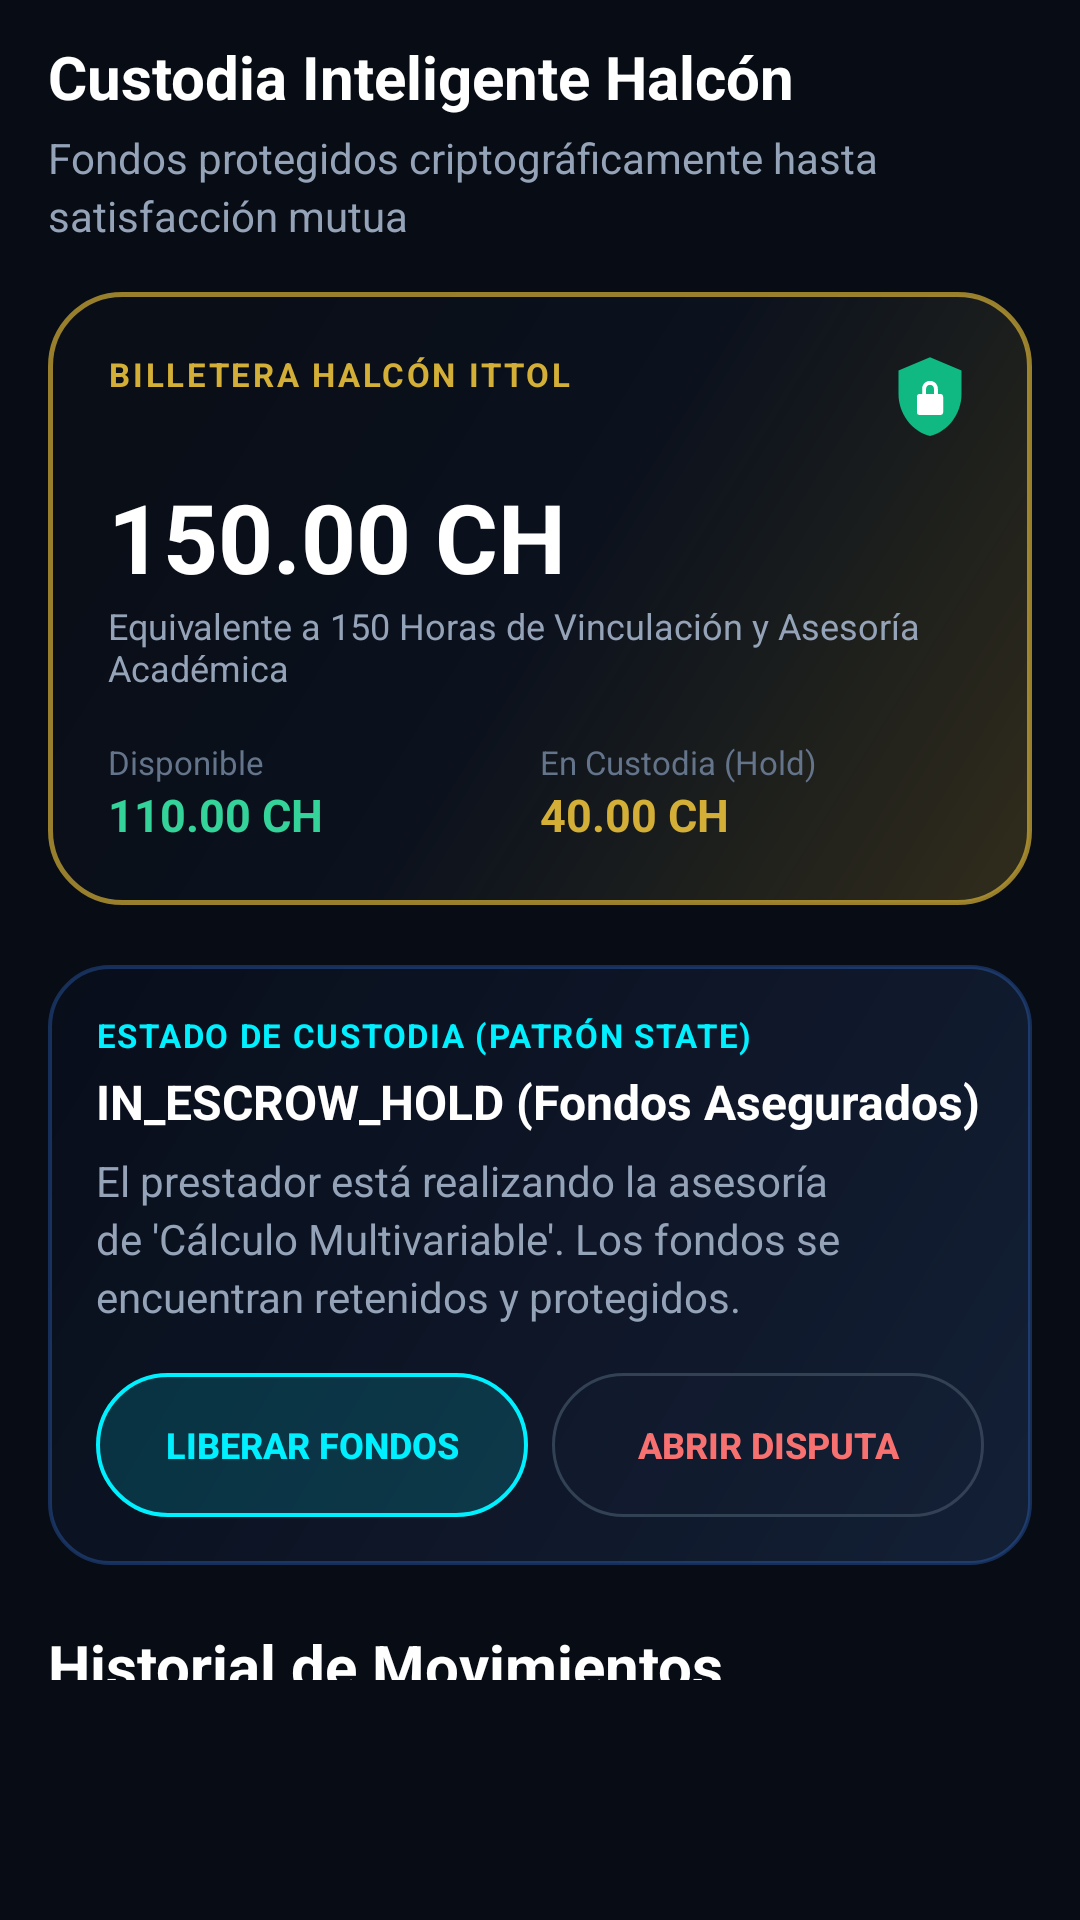

Produce the Android XML layout that renders to this screen, including the resource entries it uses.
<!-- AndroidManifest.xml: application theme Theme.NexusTec -->
<!-- res/layout/fragment_escrow.xml -->
<?xml version="1.0" encoding="utf-8"?>
<ScrollView xmlns:android="http://schemas.android.com/apk/res/android"
    android:layout_width="match_parent"
    android:layout_height="match_parent"
    android:fillViewport="true"
    android:background="@color/canvas_dark_obsidian"
    android:paddingStart="@dimen/spacing_lg"
    android:paddingEnd="@dimen/spacing_lg"
    android:paddingTop="@dimen/spacing_md"
    android:paddingBottom="80dp">

    <LinearLayout
        android:layout_width="match_parent"
        android:layout_height="wrap_content"
        android:orientation="vertical">

        
        <TextView
            android:layout_width="wrap_content"
            android:layout_height="wrap_content"
            android:text="@string/escrow_title"
            android:style="@style/Typography.HeadlineMedium" />

        <TextView
            android:layout_width="wrap_content"
            android:layout_height="wrap_content"
            android:layout_marginTop="4dp"
            android:text="@string/escrow_vault_subtitle"
            android:style="@style/Typography.BodySubtle" />

        
        
        
        <LinearLayout
            android:id="@+id/card_wallet_gold"
            android:layout_width="match_parent"
            android:layout_height="wrap_content"
            android:layout_marginTop="@dimen/spacing_lg"
            android:background="@drawable/bg_card_glass_gold"
            android:orientation="vertical"
            android:padding="@dimen/spacing_xl"
            android:elevation="@dimen/elevation_card_hover">

            <RelativeLayout
                android:layout_width="match_parent"
                android:layout_height="wrap_content">

                <TextView
                    android:layout_width="wrap_content"
                    android:layout_height="wrap_content"
                    android:text="BILLETERA HALCÓN ITTOL"
                    android:textSize="11sp"
                    android:textColor="@color/tecnm_gold_accent"
                    android:textStyle="bold"
                    android:letterSpacing="0.08" />

                <ImageView
                    android:layout_width="28dp"
                    android:layout_height="28dp"
                    android:layout_alignParentEnd="true"
                    android:src="@drawable/ic_shield_secure"
                    android:contentDescription="Custodia Segura" />
            </RelativeLayout>

            
            <TextView
                android:id="@+id/tv_wallet_balance_large"
                android:layout_width="wrap_content"
                android:layout_height="wrap_content"
                android:layout_marginTop="@dimen/spacing_md"
                android:text="150.00 CH"
                android:textSize="32sp"
                android:textColor="@color/text_primary"
                android:textStyle="bold" />

            <TextView
                android:layout_width="wrap_content"
                android:layout_height="wrap_content"
                android:text="Equivalente a 150 Horas de Vinculación y Asesoría Académica"
                android:textSize="12sp"
                android:textColor="@color/text_secondary" />

            
            <LinearLayout
                android:layout_width="match_parent"
                android:layout_height="wrap_content"
                android:layout_marginTop="@dimen/spacing_lg"
                android:orientation="horizontal">

                <LinearLayout
                    android:layout_width="0dp"
                    android:layout_height="wrap_content"
                    android:layout_weight="1"
                    android:orientation="vertical">

                    <TextView
                        android:layout_width="wrap_content"
                        android:layout_height="wrap_content"
                        android:text="Disponible"
                        android:textSize="11sp"
                        android:textColor="@color/text_tertiary" />

                    <TextView
                        android:id="@+id/tv_balance_available"
                        android:layout_width="wrap_content"
                        android:layout_height="wrap_content"
                        android:text="110.00 CH"
                        android:textSize="15sp"
                        android:textColor="@color/escrow_emerald_glow"
                        android:textStyle="bold" />
                </LinearLayout>

                <LinearLayout
                    android:layout_width="0dp"
                    android:layout_height="wrap_content"
                    android:layout_weight="1"
                    android:orientation="vertical">

                    <TextView
                        android:layout_width="wrap_content"
                        android:layout_height="wrap_content"
                        android:text="En Custodia (Hold)"
                        android:textSize="11sp"
                        android:textColor="@color/text_tertiary" />

                    <TextView
                        android:id="@+id/tv_balance_in_hold"
                        android:layout_width="wrap_content"
                        android:layout_height="wrap_content"
                        android:text="40.00 CH"
                        android:textSize="15sp"
                        android:textColor="@color/tecnm_gold_accent"
                        android:textStyle="bold" />
                </LinearLayout>
            </LinearLayout>
        </LinearLayout>

        
        
        
        <LinearLayout
            android:layout_width="match_parent"
            android:layout_height="wrap_content"
            android:layout_marginTop="@dimen/spacing_xl"
            android:background="@drawable/bg_card_glass_dark"
            android:orientation="vertical"
            android:padding="@dimen/spacing_lg">

            <TextView
                android:layout_width="wrap_content"
                android:layout_height="wrap_content"
                android:text="ESTADO DE CUSTODIA (PATRÓN STATE)"
                android:textSize="11sp"
                android:textColor="@color/halcon_cyan_tech"
                android:textStyle="bold"
                android:letterSpacing="0.05" />

            <TextView
                android:id="@+id/tv_current_state_badge"
                android:layout_width="wrap_content"
                android:layout_height="wrap_content"
                android:layout_marginTop="@dimen/spacing_xs"
                android:text="IN_ESCROW_HOLD (Fondos Asegurados)"
                android:textSize="16sp"
                android:textColor="@color/text_primary"
                android:textStyle="bold" />

            <TextView
                android:id="@+id/tv_escrow_audit_note"
                android:layout_width="wrap_content"
                android:layout_height="wrap_content"
                android:layout_marginTop="6dp"
                android:text="El prestador está realizando la asesoría de 'Cálculo Multivariable'. Los fondos se encuentran retenidos y protegidos."
                android:style="@style/Typography.BodySubtle" />

            
            <LinearLayout
                android:layout_width="match_parent"
                android:layout_height="wrap_content"
                android:layout_marginTop="@dimen/spacing_lg"
                android:orientation="horizontal">

                <Button
                    android:id="@+id/btn_escrow_release"
                    android:layout_width="0dp"
                    android:layout_height="48dp"
                    android:layout_weight="1"
                    android:background="@drawable/bg_chip_active"
                    android:text="Liberar Fondos"
                    android:textColor="@color/halcon_cyan_tech"
                    android:textSize="12sp"
                    android:textStyle="bold" />

                <Button
                    android:id="@+id/btn_escrow_dispute"
                    android:layout_width="0dp"
                    android:layout_height="48dp"
                    android:layout_weight="1"
                    android:layout_marginStart="@dimen/spacing_sm"
                    android:background="@drawable/bg_chip_inactive"
                    android:text="Abrir Disputa"
                    android:textColor="@color/panic_crimson_glow"
                    android:textSize="12sp"
                    android:textStyle="bold" />
            </LinearLayout>
        </LinearLayout>

        
        <TextView
            android:layout_width="wrap_content"
            android:layout_height="wrap_content"
            android:layout_marginTop="@dimen/spacing_xl"
            android:text="Historial de Movimientos"
            android:style="@style/Typography.HeadlineMedium" />

        <androidx.recyclerview.widget.RecyclerView
            android:id="@+id/rv_escrow_transactions"
            android:layout_width="match_parent"
            android:layout_height="wrap_content"
            android:layout_marginTop="@dimen/spacing_md"
            android:nestedScrollingEnabled="false" />

    </LinearLayout>
</ScrollView>
<!-- resources referenced by this layout -->
<resources>
  <color name="canvas_dark_obsidian">#080C14</color>
  <color name="escrow_emerald_glow">#34D399</color>
  <color name="halcon_cyan_tech">#00F0FF</color>
  <color name="panic_crimson_glow">#F87171</color>
  <color name="tecnm_gold_accent">#D4AF37</color>
  <color name="text_primary">#FFFFFF</color>
  <color name="text_secondary">#94A3B8</color>
  <color name="text_tertiary">#64748B</color>
  <dimen name="elevation_card_hover">8dp</dimen>
  <dimen name="spacing_lg">16dp</dimen>
  <dimen name="spacing_md">12dp</dimen>
  <dimen name="spacing_sm">8dp</dimen>
  <dimen name="spacing_xl">20dp</dimen>
  <dimen name="spacing_xs">4dp</dimen>
  <!-- drawable bg_card_glass_dark (drawable) -->
  <?xml version="1.0" encoding="utf-8"?>
  <shape xmlns:android="http://schemas.android.com/apk/res/android"
      android:shape="rectangle">
      <corners android:radius="20dp" />
      <gradient
          android:angle="135"
          android:startColor="#E6142138"
          android:centerColor="#D90E172A"
          android:endColor="#F2080D1A"
          android:type="linear" />
      <stroke
          android:width="1.2dp"
          android:color="#4D3B82F6" />
  </shape>
  <!-- drawable bg_card_glass_gold (drawable) -->
  <?xml version="1.0" encoding="utf-8"?>
  <shape xmlns:android="http://schemas.android.com/apk/res/android"
      android:shape="rectangle">
      <corners android:radius="24dp" />
      <gradient
          android:angle="135"
          android:startColor="#33D4AF37"
          android:centerColor="#1A1B396A"
          android:endColor="#400A0E17"
          android:type="linear" />
      <stroke
          android:width="1.5dp"
          android:color="#B3D4AF37" />
  </shape>
  <!-- drawable bg_chip_active (drawable) -->
  <?xml version="1.0" encoding="utf-8"?>
  <shape xmlns:android="http://schemas.android.com/apk/res/android"
      android:shape="rectangle">
      <corners android:radius="100dp" />
      <solid android:color="#2600F0FF" />
      <stroke
          android:width="1.2dp"
          android:color="#00F0FF" />
  </shape>
  <!-- drawable bg_chip_inactive (drawable) -->
  <?xml version="1.0" encoding="utf-8"?>
  <shape xmlns:android="http://schemas.android.com/apk/res/android"
      android:shape="rectangle">
      <corners android:radius="100dp" />
      <solid android:color="#1A1E293B" />
      <stroke
          android:width="1dp"
          android:color="#334155" />
  </shape>
  <string name="escrow_title">Custodia Inteligente Halcón</string>
  <string name="escrow_vault_subtitle">Fondos protegidos criptográficamente hasta satisfacción mutua</string>
  <style name="Typography.BodySubtle">
          <item name="android:textSize">@dimen/text_body_medium</item>
          <item name="android:textColor">@color/text_secondary</item>
          <item name="android:lineSpacingExtra">3dp</item>
      </style>
  <style name="Typography.HeadlineMedium">
          <item name="android:textSize">@dimen/text_headline_medium</item>
          <item name="android:textColor">@color/text_primary</item>
          <item name="android:textStyle">bold</item>
      </style>
  <dimen name="text_body_medium">14sp</dimen>
  <dimen name="text_headline_medium">20sp</dimen>
  <color name="tecnm_navy_primary">#1B396A</color>
  <color name="tecnm_navy_dark">#0E2140</color>
  <color name="tecnm_gold_dark">#997B20</color>
  <color name="text_on_gold">#0E2140</color>
  <color name="glass_bottom_nav">#E60B1220</color>
</resources>
